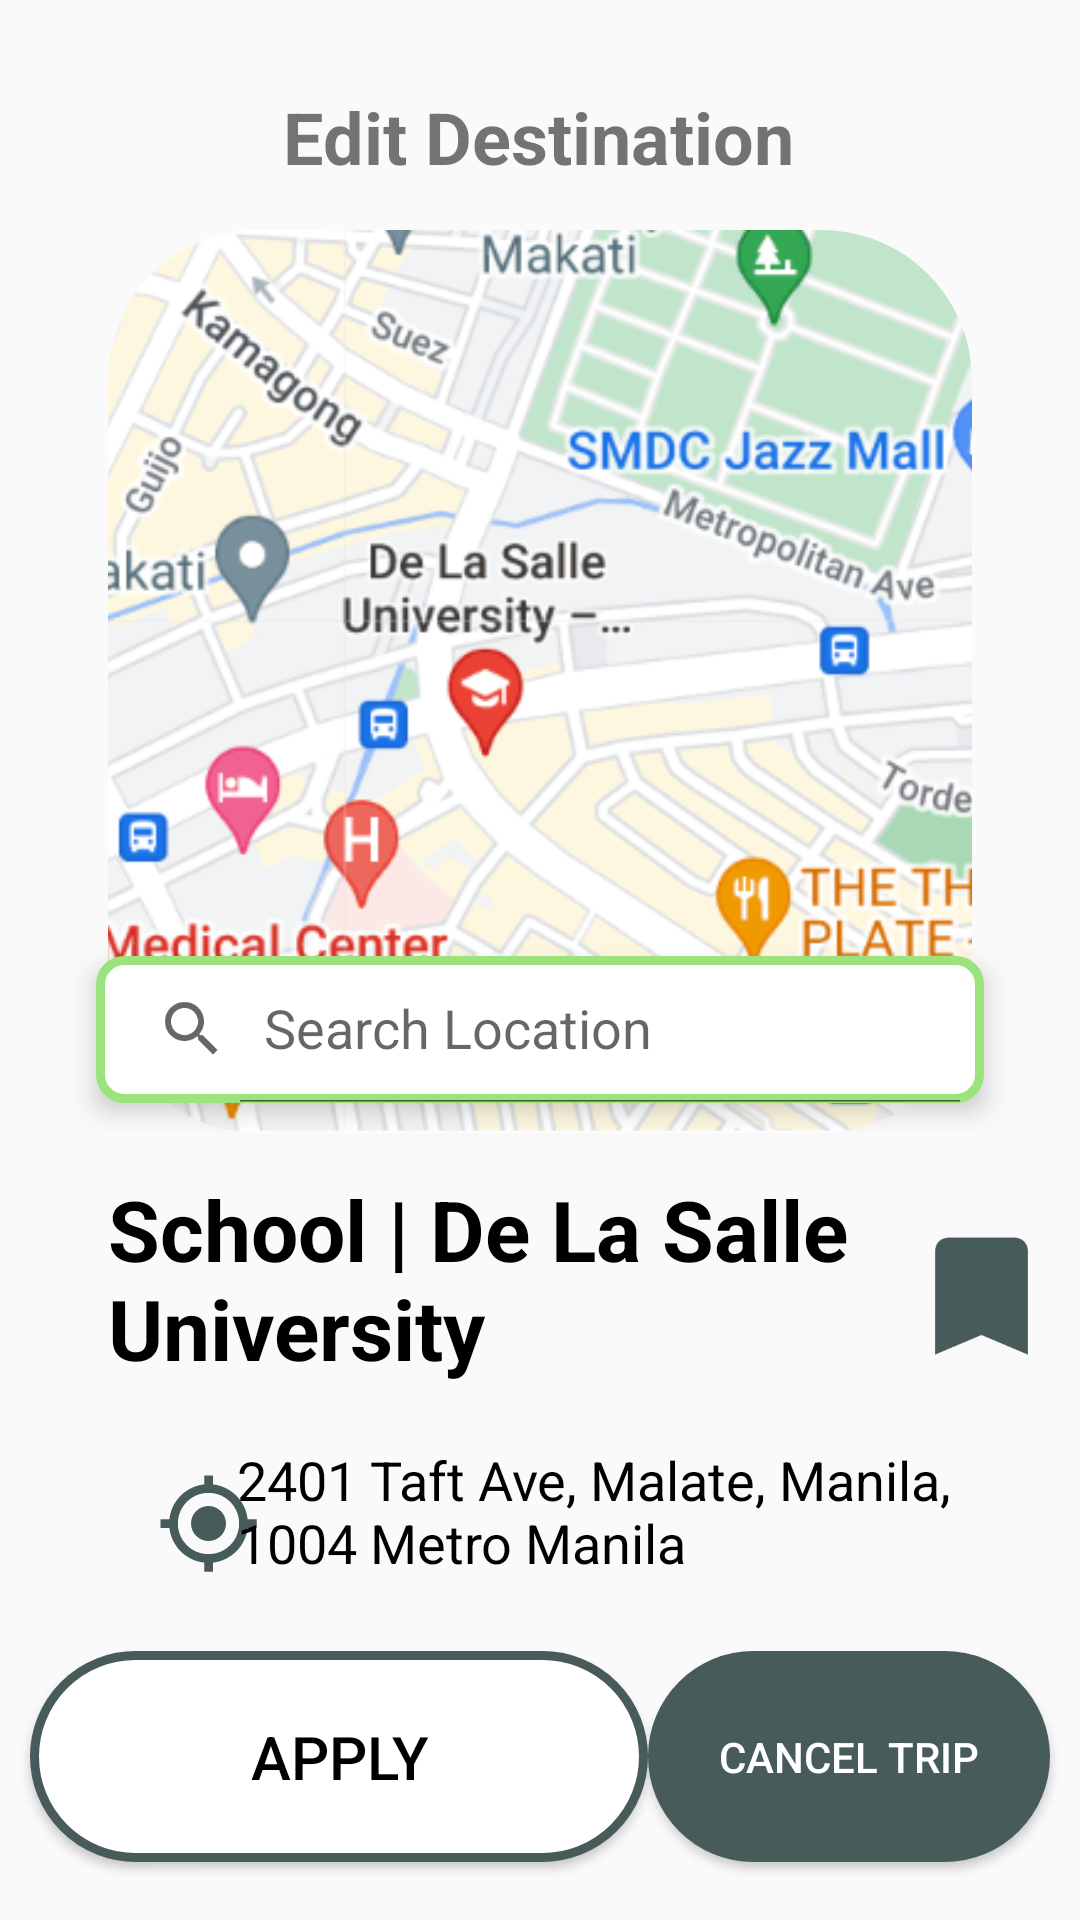

Android layout source for this screen:
<!-- AndroidManifest.xml: application theme Theme.FinalProject -->
<!-- res/layout/edit_destination.xml -->
<?xml version="1.0" encoding="utf-8"?>
<androidx.constraintlayout.widget.ConstraintLayout xmlns:android="http://schemas.android.com/apk/res/android"
    xmlns:app="http://schemas.android.com/apk/res-auto"
    xmlns:tools="http://schemas.android.com/tools"
    android:layout_width="match_parent"
    android:layout_height="match_parent">


    <com.google.android.material.imageview.ShapeableImageView
        android:id="@+id/sivMap"
        android:layout_width="0dp"
        android:layout_height="0dp"
        android:adjustViewBounds="true"
        android:scaleType="centerCrop"
        android:src="@drawable/ic_map"
        app:layout_constraintBottom_toTopOf="@+id/guideline"

        app:layout_constraintEnd_toStartOf="@+id/guideline3"
        app:layout_constraintHorizontal_bias="0.0"
        app:layout_constraintStart_toStartOf="@+id/guideline4"
        app:layout_constraintTop_toTopOf="@+id/guideline7"
        app:layout_constraintVertical_bias="0.0"
        app:shapeAppearanceOverlay="@style/roundimageview">

    </com.google.android.material.imageview.ShapeableImageView>

    <TextView
        android:id="@+id/tvEdit"
        android:layout_width="wrap_content"
        android:layout_height="wrap_content"
        android:text="Edit Destination"
        android:textSize="24sp"
        android:textStyle="bold"
        app:layout_constraintBottom_toTopOf="@+id/sivMap"
        app:layout_constraintEnd_toStartOf="@+id/guideline3"
        app:layout_constraintHorizontal_bias="0.496"
        app:layout_constraintStart_toStartOf="@+id/guideline4"
        app:layout_constraintTop_toTopOf="@+id/guideline6" />

    <androidx.appcompat.widget.SearchView
        android:id="@+id/svMapSearch"
        android:layout_width="296dp"
        android:layout_height="49dp"
        android:layout_margin="10dp"
        android:background="@drawable/bg_search_view"
        android:elevation="5dp"
        app:iconifiedByDefault="false"
        app:layout_constraintBottom_toBottomOf="@+id/sivMap"
        app:layout_constraintEnd_toEndOf="@+id/sivMap"
        app:layout_constraintStart_toStartOf="@+id/sivMap"
        app:queryHint="Search Location" />


    <ImageButton
        android:id="@+id/ibBack"
        android:layout_width="48dp"
        android:layout_height="48dp"
        android:background="@drawable/ic_back"
        android:contentDescription="Back"
        app:layout_constraintBottom_toTopOf="@+id/guideline7"
        app:layout_constraintStart_toStartOf="@+id/guideline5"
        app:layout_constraintTop_toTopOf="@+id/guideline6" />

    <TextView
        android:id="@+id/tvName"
        android:layout_width="276dp"
        android:layout_height="82dp"
        android:text="School | De La Salle University"
        android:textColor="@color/black"
        android:textSize="28dp"
        android:textStyle="bold"
        app:layout_constraintBottom_toTopOf="@+id/guideline19"
        app:layout_constraintStart_toStartOf="@+id/guideline4"
        app:layout_constraintTop_toTopOf="@+id/guideline10" />

    <Button
        android:id="@+id/btnApply"
        android:layout_width="206dp"
        android:layout_height="0dp"
        android:background="@drawable/bg_apply"
        android:text="APPLY"
        android:textColor="@color/black"
        android:textSize="20sp"
        app:layout_constraintBottom_toTopOf="@+id/guideline11"
        app:layout_constraintEnd_toStartOf="@+id/btnCancel"
        app:layout_constraintStart_toStartOf="@+id/guideline5"
        app:layout_constraintTop_toTopOf="@+id/guideline2" />

    <androidx.constraintlayout.widget.Guideline
        android:id="@+id/guideline"
        android:layout_width="wrap_content"
        android:layout_height="wrap_content"
        android:orientation="horizontal"
        app:layout_constraintGuide_percent="0.59" />

    <Button
        android:id="@+id/btnCancel"
        android:layout_width="134dp"
        android:layout_height="0dp"
        android:background="@drawable/save_button"
        android:text="CANCEL TRIP"
        android:textColor="@color/white"
        app:layout_constraintBottom_toTopOf="@+id/guideline11"
        app:layout_constraintEnd_toStartOf="@+id/guideline21"
        app:layout_constraintStart_toEndOf="@+id/btnApply"
        app:layout_constraintTop_toTopOf="@+id/guideline2" />

    <ImageView
        android:id="@+id/ivLabel"
        android:layout_width="0dp"
        android:layout_height="0dp"
        app:layout_constraintBottom_toTopOf="@+id/guideline20"
        app:layout_constraintEnd_toStartOf="@+id/guideline3"
        app:layout_constraintHorizontal_bias="1.0"
        app:layout_constraintStart_toStartOf="@+id/guideline4"
        app:layout_constraintTop_toTopOf="@+id/guideline19"
        app:srcCompat="@drawable/bg_square" />

    <ImageView
        android:id="@+id/imageView2"
        android:layout_width="35dp"
        android:layout_height="40dp"
        android:layout_marginStart="16dp"
        android:contentDescription="Address"
        app:layout_constraintBottom_toBottomOf="@+id/ivLabel"
        app:layout_constraintStart_toStartOf="@+id/ivLabel"
        app:layout_constraintTop_toTopOf="@+id/ivLabel"
        app:layout_constraintVertical_bias="0.583"
        app:srcCompat="@drawable/baseline_my_location_24" />

    <TextView
        android:id="@+id/tvAdd"
        android:layout_width="249dp"
        android:layout_height="53dp"
        android:text="2401 Taft Ave, Malate, Manila, 1004 Metro Manila"
        android:textColor="@color/black"
        android:textSize="18sp"
        app:layout_constraintBottom_toBottomOf="@+id/imageView2"
        app:layout_constraintEnd_toEndOf="@+id/ivLabel"
        app:layout_constraintHorizontal_bias="0.666"
        app:layout_constraintStart_toEndOf="@+id/imageView2"
        app:layout_constraintTop_toTopOf="@+id/imageView2" />

    <ImageButton
        android:id="@+id/ivSaved"
        android:layout_width="53dp"
        android:layout_height="52dp"
        android:background="@drawable/ic_saved"
        android:contentDescription="Saved Places"
        app:layout_constraintBottom_toBottomOf="@+id/tvName"
        app:layout_constraintEnd_toStartOf="@+id/guideline21"
        app:layout_constraintStart_toEndOf="@+id/tvName"
        app:layout_constraintTop_toTopOf="@+id/tvName" />

    <androidx.constraintlayout.widget.Guideline
        android:id="@+id/guideline3"
        android:layout_width="wrap_content"
        android:layout_height="wrap_content"
        android:orientation="vertical"
        app:layout_constraintGuide_percent="0.9" />

    <androidx.constraintlayout.widget.Guideline
        android:id="@+id/guideline4"
        android:layout_width="wrap_content"
        android:layout_height="wrap_content"
        android:orientation="vertical"
        app:layout_constraintGuide_percent="0.10" />

    <androidx.constraintlayout.widget.Guideline
        android:id="@+id/guideline5"
        android:layout_width="wrap_content"
        android:layout_height="wrap_content"
        android:orientation="vertical"
        app:layout_constraintGuide_percent="0.05" />

    <androidx.constraintlayout.widget.Guideline
        android:id="@+id/guideline6"
        android:layout_width="wrap_content"
        android:layout_height="wrap_content"
        android:orientation="horizontal"
        app:layout_constraintGuide_percent="0.022446688" />

    <androidx.constraintlayout.widget.Guideline
        android:id="@+id/guideline7"
        android:layout_width="wrap_content"
        android:layout_height="wrap_content"
        android:orientation="horizontal"
        app:layout_constraintGuide_percent="0.12" />

    <androidx.constraintlayout.widget.Guideline
        android:id="@+id/guideline10"
        android:layout_width="wrap_content"
        android:layout_height="wrap_content"
        android:orientation="horizontal"
        app:layout_constraintGuide_percent="0.61" />

    <androidx.constraintlayout.widget.Guideline
        android:id="@+id/guideline11"
        android:layout_width="wrap_content"
        android:layout_height="wrap_content"
        android:orientation="horizontal"
        app:layout_constraintGuide_percent="0.97" />

    <androidx.constraintlayout.widget.Guideline
        android:id="@+id/guideline2"
        android:layout_width="wrap_content"
        android:layout_height="wrap_content"
        android:orientation="horizontal"
        app:layout_constraintGuide_percent="0.86" />

    <androidx.constraintlayout.widget.Guideline
        android:id="@+id/guideline19"
        android:layout_width="wrap_content"
        android:layout_height="wrap_content"
        android:orientation="horizontal"
        app:layout_constraintGuide_percent="0.74" />

    <androidx.constraintlayout.widget.Guideline
        android:id="@+id/guideline20"
        android:layout_width="wrap_content"
        android:layout_height="wrap_content"
        android:orientation="horizontal"
        app:layout_constraintGuide_percent="0.84" />

    <androidx.constraintlayout.widget.Guideline
        android:id="@+id/guideline21"
        android:layout_width="wrap_content"
        android:layout_height="wrap_content"
        android:orientation="vertical"
        app:layout_constraintGuide_percent="0.95" />


</androidx.constraintlayout.widget.ConstraintLayout>
<!-- resources referenced by this layout -->
<resources>
  <color name="black">#FF000000</color>
  <color name="white">#FFFFFFFF</color>
  <!-- drawable baseline_my_location_24 (drawable) -->
  <vector android:height="24dp" android:tint="@color/darkgreen"
      android:viewportHeight="24" android:viewportWidth="24"
      android:width="24dp" xmlns:android="http://schemas.android.com/apk/res/android">
      <path android:fillColor="@android:color/white" android:pathData="M12,8c-2.21,0 -4,1.79 -4,4s1.79,4 4,4 4,-1.79 4,-4 -1.79,-4 -4,-4zM20.94,11c-0.46,-4.17 -3.77,-7.48 -7.94,-7.94L13,1h-2v2.06C6.83,3.52 3.52,6.83 3.06,11L1,11v2h2.06c0.46,4.17 3.77,7.48 7.94,7.94L11,23h2v-2.06c4.17,-0.46 7.48,-3.77 7.94,-7.94L23,13v-2h-2.06zM12,19c-3.87,0 -7,-3.13 -7,-7s3.13,-7 7,-7 7,3.13 7,7 -3.13,7 -7,7z"/>
  </vector>
  <!-- drawable bg_apply (drawable) -->
  <?xml version="1.0" encoding="utf-8"?>
  <shape xmlns:android="http://schemas.android.com/apk/res/android"
      android:shape="rectangle">
  
      <solid android:color="@color/white"/>
      <stroke
          android:width="3dp"
          android:color="@color/darkgreen"/>
      <corners android:radius="50dp"/>
  
  </shape>
  <!-- drawable bg_search_view (drawable) -->
  <?xml version="1.0" encoding="utf-8"?>
  <shape xmlns:android="http://schemas.android.com/apk/res/android"
      android:shape="rectangle">
  
      <solid android:color="@color/white"/>
      <stroke
          android:width="3dp"
          android:color="@color/lightgreen"/>
      <corners android:radius="8dp"/>
  
  
  </shape>
  <!-- drawable ic_map: png bitmap (drawable, 365757 bytes) -->
  <!-- drawable ic_saved (drawable) -->
  <vector android:height="24dp" android:tint="@color/darkgreen"
      android:viewportHeight="24" android:viewportWidth="24"
      android:width="24dp" xmlns:android="http://schemas.android.com/apk/res/android">
      <path android:fillColor="@android:color/white" android:pathData="M17,3H7c-1.1,0 -1.99,0.9 -1.99,2L5,21l7,-3 7,3V5c0,-1.1 -0.9,-2 -2,-2z"/>
  </vector>
  <!-- drawable save_button (drawable) -->
  <?xml version="1.0" encoding="utf-8"?>
  <shape xmlns:android="http://schemas.android.com/apk/res/android" android:shape="rectangle">
      <solid android:color="@color/darkgreen"></solid>
  
      <corners android:radius="50dp"></corners>
  
  </shape>
  <style name="roundimageview" parent="">
          <item name="cornerFamily">rounded</item>
          <item name="cornerSize">50dp</item>
          <item name="color">@color/white</item>
  
      </style>
  <style name="Theme.FinalProject" parent="Base.Theme.FinalProject" />
  <color name="darkgreen">#475B5A</color>
  <color name="lightgreen">#9CE37D</color>
  <style name="Base.Theme.FinalProject" parent="Theme.AppCompat.Light.NoActionBar">
  
          
          
      </style>
</resources>
